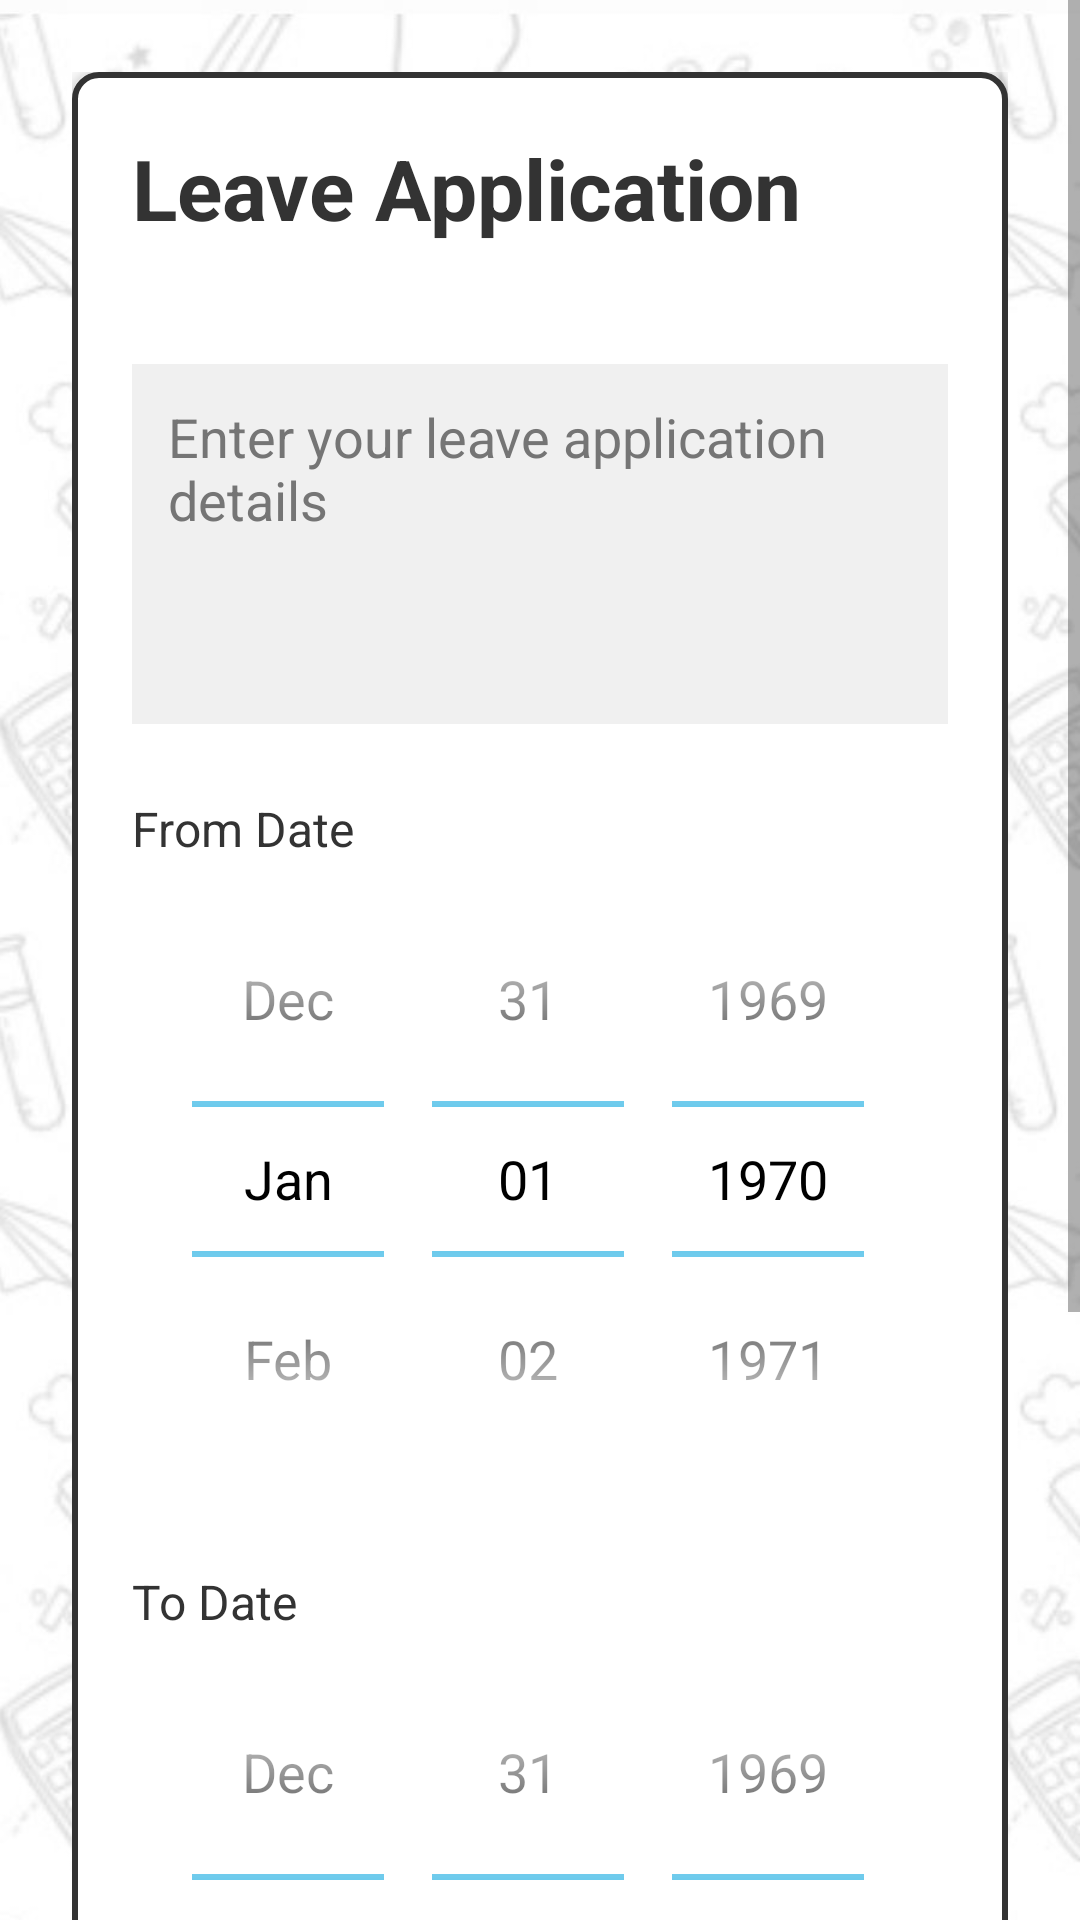

Produce the Android XML layout that renders to this screen, including the resource entries it uses.
<!-- AndroidManifest.xml: application theme Theme.Login -->
<!-- res/layout/activity_student_leave.xml -->
<?xml version="1.0" encoding="utf-8"?>
<ScrollView xmlns:android="http://schemas.android.com/apk/res/android"
    android:layout_width="match_parent"
    android:layout_height="match_parent"
    android:background="@drawable/background">

    <LinearLayout
        android:layout_width="match_parent"
        android:layout_height="wrap_content"
        android:orientation="vertical"
        android:padding="24dp">

        <LinearLayout
            android:id="@+id/leaveApplicationForm"
            android:layout_width="match_parent"
            android:layout_height="wrap_content"
            android:orientation="vertical"
            android:background="@drawable/border_background"
            android:padding="20dp"
            android:elevation="4dp">

            <TextView
                android:layout_width="wrap_content"
                android:layout_height="wrap_content"
                android:text="Leave Application"
                android:textSize="28sp"
                android:textStyle="bold"
                android:textColor="#333333"
                android:layout_marginBottom="24dp" />

            <EditText
                android:id="@+id/editTextLetter"
                android:layout_width="match_parent"
                android:layout_height="wrap_content"
                android:layout_marginTop="16dp"
                android:minHeight="120dp"
                android:inputType="textMultiLine"
                android:gravity="top|start"
                android:background="#F0F0F0"
                android:padding="12dp"
                android:hint="Enter your leave application details"
                android:textColorHint="#757575"
                android:textColor="#333333" />

            <TextView
                android:layout_width="wrap_content"
                android:layout_height="wrap_content"
                android:layout_marginTop="24dp"
                android:text="From Date"
                android:textColor="#333333"
                android:textSize="16sp" />

            <DatePicker
                android:id="@+id/datePickerFrom"
                android:layout_width="match_parent"
                android:layout_height="wrap_content"
                android:calendarViewShown="false"
                android:datePickerMode="spinner"
                android:theme="@android:style/Theme.Holo.Light" />

            <TextView
                android:layout_width="wrap_content"
                android:layout_height="wrap_content"
                android:layout_marginTop="24dp"
                android:text="To Date"
                android:textColor="#333333"
                android:textSize="16sp" />

            <DatePicker
                android:id="@+id/datePickerTo"
                android:layout_width="match_parent"
                android:layout_height="wrap_content"
                android:calendarViewShown="false"
                android:datePickerMode="spinner"
                android:theme="@android:style/Theme.Holo.Light" />

            <Button
                android:id="@+id/buttonUploadCertificate"
                android:layout_width="match_parent"
                android:layout_height="wrap_content"
                android:layout_marginTop="24dp"
                android:text="Upload Doctor's Certificate"
                android:textColor="#FFFFFF"
                android:backgroundTint="#000000"
                android:padding="12dp" />

            <Button
                android:id="@+id/buttonApplyLeave"
                android:layout_width="match_parent"
                android:layout_height="wrap_content"
                android:layout_marginTop="16dp"
                android:text="Apply for Leave"
                android:textColor="#FFFFFF"
                android:backgroundTint="#000000"
                android:padding="12dp" />

            <TextView
                android:id="@+id/textViewStatus"
                android:layout_width="wrap_content"
                android:layout_height="wrap_content"
                android:layout_marginTop="16dp"
                android:textSize="18sp"
                android:textColor="@android:color/holo_green_dark"
                android:visibility="gone" />
        </LinearLayout>

        <LinearLayout
            android:id="@+id/leaveHistoryView"
            android:layout_width="match_parent"
            android:layout_height="wrap_content"
            android:orientation="vertical"
            android:visibility="gone"
            android:background="#FFFFFF"
            android:padding="20dp"
            android:layout_marginTop="24dp"
            android:elevation="4dp">

            <TextView
                android:layout_width="wrap_content"
                android:layout_height="wrap_content"
                android:text="Leave History"
                android:textSize="28sp"
                android:textStyle="bold"
                android:textColor="#333333"
                android:layout_marginBottom="16dp" />

            

        </LinearLayout>
    </LinearLayout>
</ScrollView>
<!-- resources referenced by this layout -->
<resources>
  <!-- drawable background: jpeg bitmap (drawable, 68008 bytes) -->
  <!-- drawable border_background (drawable) -->
  <shape xmlns:android="http://schemas.android.com/apk/res/android">
      <solid android:color="#FFFFFF"/>
      <stroke
          android:width="2dp"
          android:color="#333333"/>
      <corners android:radius="8dp"/>
      <padding
          android:left="4dp"
          android:top="4dp"
          android:right="4dp"
          android:bottom="4dp"/>
  </shape>
  <style name="Theme.Login" parent="Theme.MaterialComponents.DayNight.DarkActionBar">
          
          <item name="colorPrimary">@color/buttonColor</item>
  
          
          <item name="colorPrimaryVariant">#a10f1a</item>
  
          
          <item name="colorOnPrimary">@color/white</item>
  
          
          <item name="colorSecondary">@color/buttonColor</item>
  
          
          <item name="colorOnSecondary">@color/black</item>
  
          
          <item name="android:statusBarColor" tools:targetApi="l">?attr/colorPrimaryVariant</item>
      </style>
  <color name="buttonColor">#bc1723</color>
  <color name="white">#FFFFFF</color>
  <color name="black">#000000</color>
</resources>
